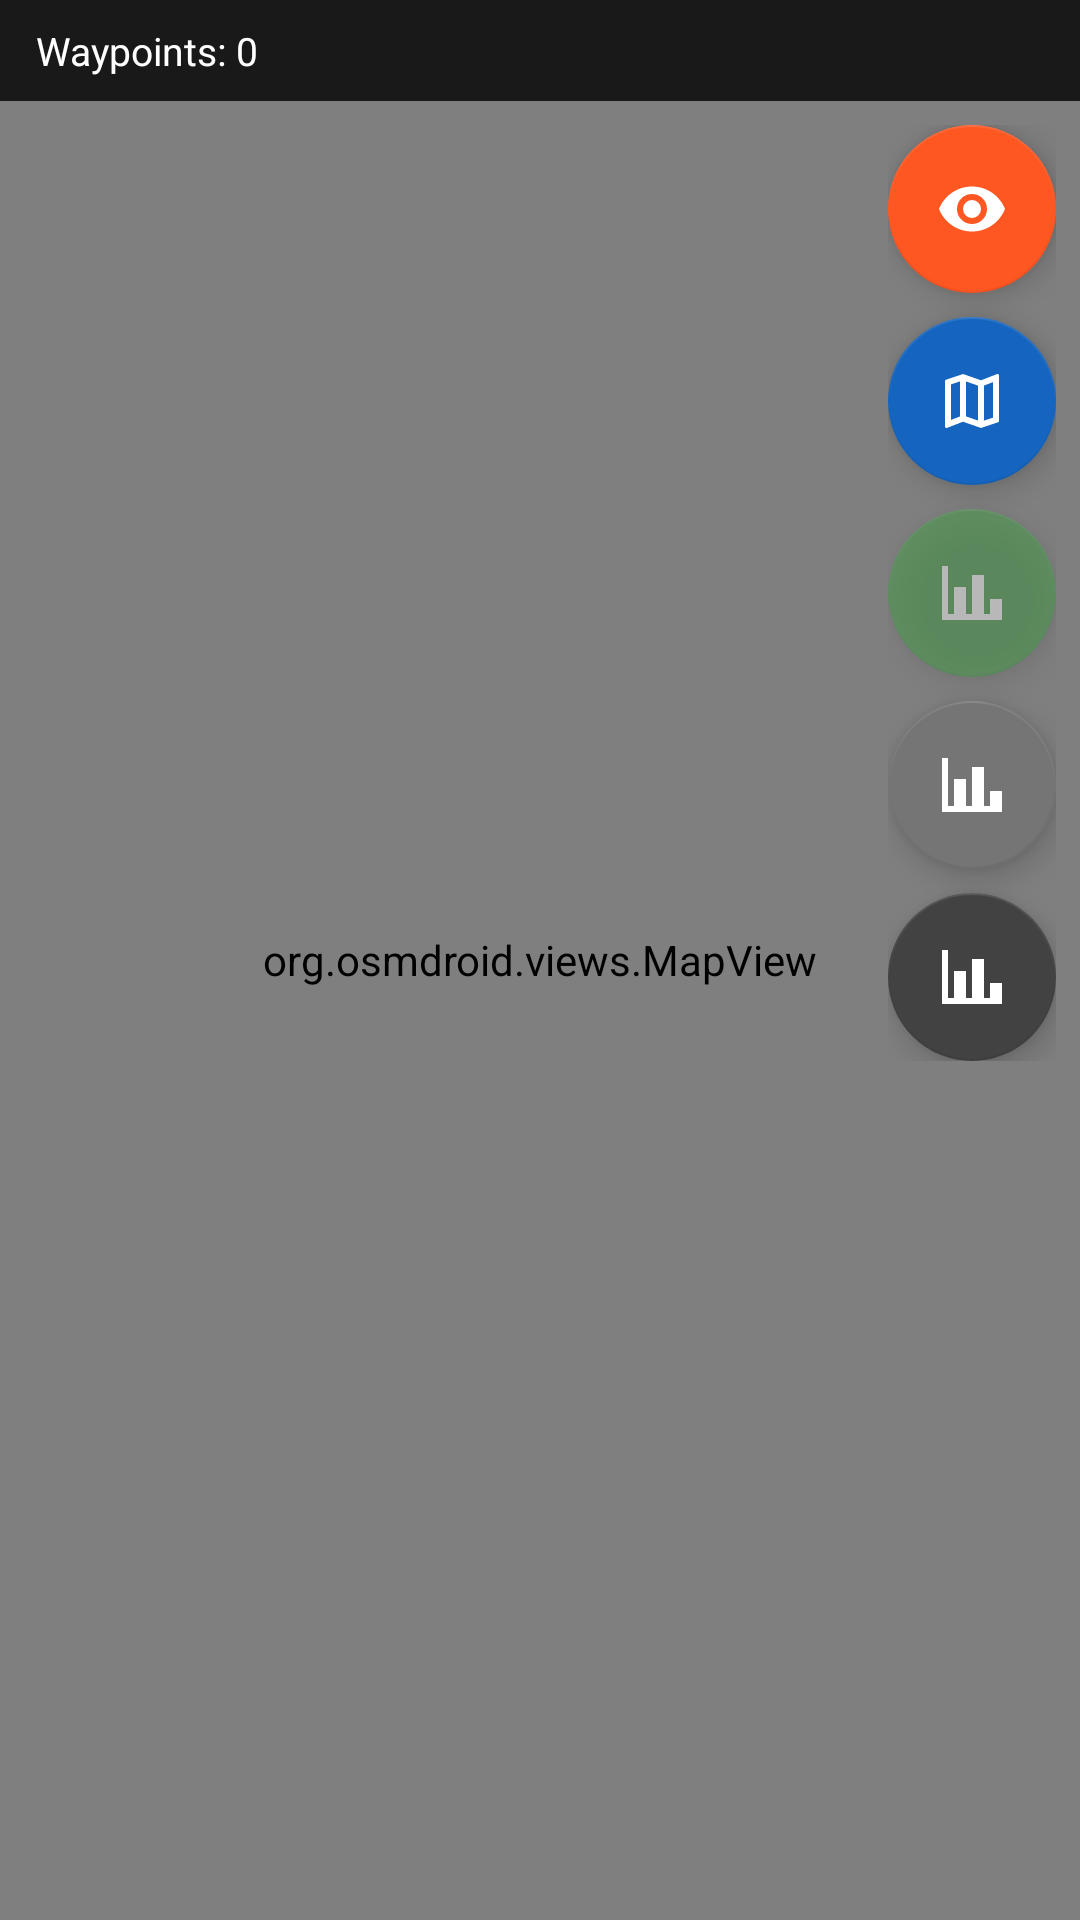

Write the Android layout XML for this screen, with the resource values it uses.
<!-- AndroidManifest.xml: application theme Theme.XBeeDrone -->
<!-- res/layout/fragment_map.xml -->
<?xml version="1.0" encoding="utf-8"?>
<androidx.constraintlayout.widget.ConstraintLayout
    xmlns:android="http://schemas.android.com/apk/res/android"
    xmlns:app="http://schemas.android.com/apk/res-auto"
    android:layout_width="match_parent"
    android:layout_height="match_parent"
    android:background="#0A0A0A">

    <org.osmdroid.views.MapView
        android:id="@+id/mapView"
        android:layout_width="0dp"
        android:layout_height="0dp"
        app:layout_constraintTop_toTopOf="parent"
        app:layout_constraintBottom_toBottomOf="parent"
        app:layout_constraintStart_toStartOf="parent"
        app:layout_constraintEnd_toEndOf="parent" />

    
    <LinearLayout
        android:id="@+id/topPanel"
        android:layout_width="0dp"
        android:layout_height="wrap_content"
        android:orientation="horizontal"
        android:background="#CC000000"
        android:paddingHorizontal="12dp"
        android:paddingVertical="8dp"
        android:gravity="center_vertical"
        app:layout_constraintTop_toTopOf="parent"
        app:layout_constraintStart_toStartOf="parent"
        app:layout_constraintEnd_toEndOf="parent">

        <TextView
            android:id="@+id/tvWaypointCount"
            android:layout_width="wrap_content"
            android:layout_height="wrap_content"
            android:text="Waypoints: 0"
            android:textColor="#FFFFFF"
            android:textSize="13sp"
            android:layout_marginEnd="16dp" />

        <TextView
            android:id="@+id/tvWaypointHint"
            android:layout_width="wrap_content"
            android:layout_height="wrap_content"
            android:text="👆 Dotknij mapę aby dodać waypoint"
            android:textColor="#FF5722"
            android:textSize="11sp"
            android:visibility="gone" />

    </LinearLayout>

    
    <LinearLayout
        android:layout_width="wrap_content"
        android:layout_height="wrap_content"
        android:orientation="vertical"
        android:layout_margin="8dp"
        app:layout_constraintTop_toBottomOf="@id/topPanel"
        app:layout_constraintEnd_toEndOf="parent">

        <com.google.android.material.floatingactionbutton.FloatingActionButton
            android:id="@+id/btnCenterDrone"
            android:layout_width="wrap_content"
            android:layout_height="wrap_content"
            android:contentDescription="Dron"
            app:srcCompat="@drawable/ic_fpv"
            app:backgroundTint="#FF5722"
            android:layout_marginBottom="8dp" />

        <com.google.android.material.floatingactionbutton.FloatingActionButton
            android:id="@+id/btnCenterMe"
            android:layout_width="wrap_content"
            android:layout_height="wrap_content"
            android:contentDescription="Moja pozycja"
            app:srcCompat="@drawable/ic_map"
            app:backgroundTint="#1565C0"
            android:layout_marginBottom="8dp" />

        <com.google.android.material.floatingactionbutton.FloatingActionButton
            android:id="@+id/btnAddWaypoint"
            android:layout_width="wrap_content"
            android:layout_height="wrap_content"
            android:contentDescription="Dodaj waypoint"
            app:srcCompat="@drawable/ic_telemetry"
            app:backgroundTint="#43A047"
            android:alpha="0.5"
            android:layout_marginBottom="8dp" />

        <com.google.android.material.floatingactionbutton.FloatingActionButton
            android:id="@+id/btnClearWaypoints"
            android:layout_width="wrap_content"
            android:layout_height="wrap_content"
            android:contentDescription="Wyczyść waypoints"
            app:srcCompat="@drawable/ic_telemetry"
            app:backgroundTint="#757575"
            android:layout_marginBottom="8dp" />

        <com.google.android.material.floatingactionbutton.FloatingActionButton
            android:id="@+id/btnClearTrack"
            android:layout_width="wrap_content"
            android:layout_height="wrap_content"
            android:contentDescription="Wyczyść ślad"
            app:srcCompat="@drawable/ic_telemetry"
            app:backgroundTint="#424242" />

    </LinearLayout>

</androidx.constraintlayout.widget.ConstraintLayout>
<!-- resources referenced by this layout -->
<resources>
  <!-- drawable ic_fpv (drawable) -->
  <?xml version="1.0" encoding="utf-8"?>
  <vector xmlns:android="http://schemas.android.com/apk/res/android"
      android:width="24dp" android:height="24dp"
      android:viewportWidth="24" android:viewportHeight="24">
      <path android:fillColor="#FFFFFF"
          android:pathData="M12,9A3,3 0 0,0 9,12A3,3 0 0,0 12,15A3,3 0 0,0 15,12A3,3 0 0,0 12,9M12,17A5,5 0 0,1 7,12A5,5 0 0,1 12,7A5,5 0 0,1 17,12A5,5 0 0,1 12,17M12,4.5C7,4.5 2.73,7.61 1,12C2.73,16.39 7,19.5 12,19.5C17,19.5 21.27,16.39 23,12C21.27,7.61 17,4.5 12,4.5Z"/>
  </vector>
  <!-- drawable ic_map (drawable) -->
  <?xml version="1.0" encoding="utf-8"?>
  <vector xmlns:android="http://schemas.android.com/apk/res/android"
      android:width="24dp" android:height="24dp"
      android:viewportWidth="24" android:viewportHeight="24">
      <path android:fillColor="#FFFFFF"
          android:pathData="M20.5,3L20.34,3.03L15,5.1L9,3L3.36,4.9C3.15,4.97 3,5.15 3,5.38V20.5A0.5,0.5 0 0,0 3.5,21L3.66,20.97L9,18.9L15,21L20.64,19.1C20.85,19.03 21,18.85 21,18.62V3.5A0.5,0.5 0 0,0 20.5,3M10,5.47L14,6.87V18.53L10,17.13V5.47M5,6.46L8,5.45V17.15L5,18.31V6.46M19,17.54L16,18.55V6.86L19,5.7V17.54Z"/>
  </vector>
  <!-- drawable ic_telemetry (drawable) -->
  <?xml version="1.0" encoding="utf-8"?>
  <vector xmlns:android="http://schemas.android.com/apk/res/android"
      android:width="24dp" android:height="24dp"
      android:viewportWidth="24" android:viewportHeight="24">
      <path android:fillColor="#FFFFFF"
          android:pathData="M22,21H2V3H4V19H6V10H10V19H12V6H16V19H18V14H22V21Z"/>
  </vector>
  <style name="Theme.XBeeDrone" parent="Theme.MaterialComponents.DayNight.NoActionBar">
          <item name="colorPrimary">#FF5722</item>
          <item name="colorPrimaryVariant">#E64A19</item>
          <item name="colorOnPrimary">#FFFFFF</item>
          <item name="colorSecondary">#FF5722</item>
          <item name="colorOnSecondary">#FFFFFF</item>
          <item name="android:colorBackground">#0A0A0A</item>
          <item name="colorSurface">#1A1A1A</item>
          <item name="colorOnSurface">#FFFFFF</item>
          <item name="android:forceDarkAllowed">false</item>
          <item name="android:statusBarColor">#0A0A0A</item>
          <item name="android:navigationBarColor">#0A0A0A</item>
          <item name="android:windowLightStatusBar">false</item>
      </style>
</resources>
